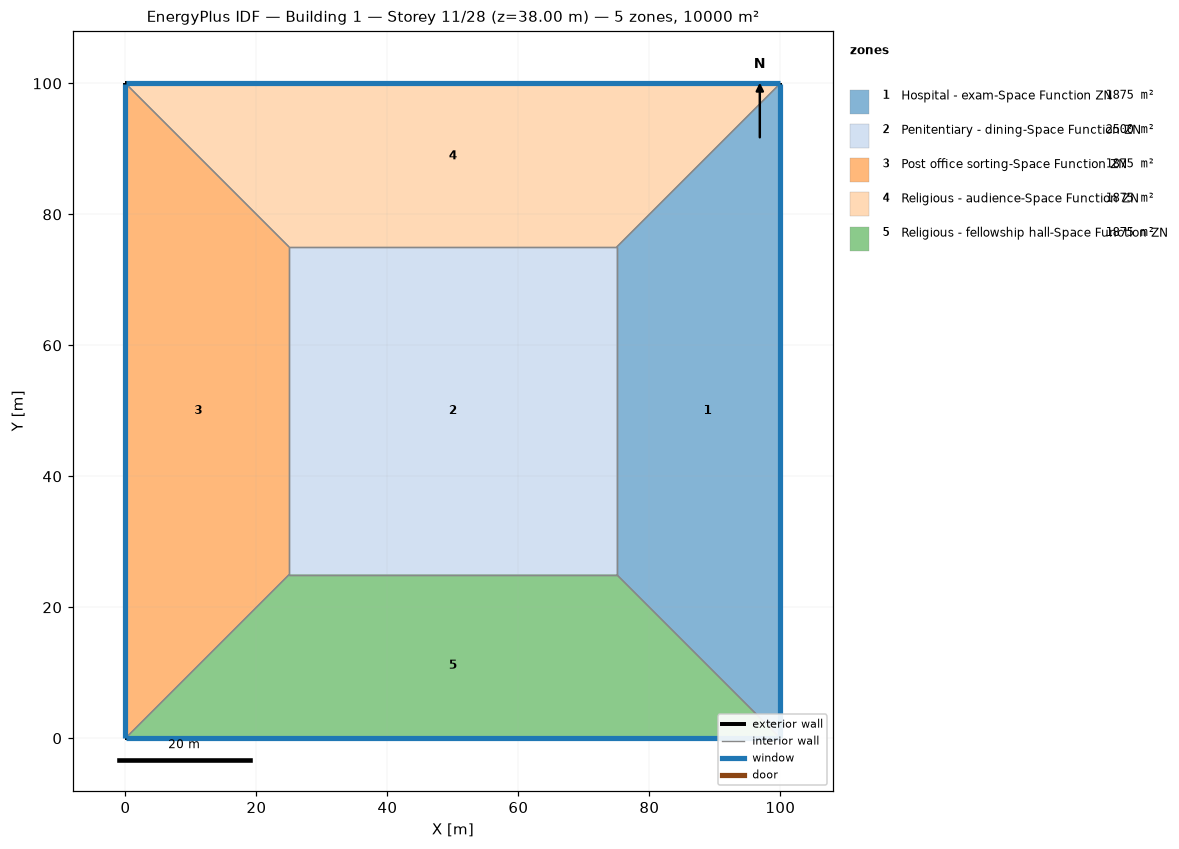
=== STOREY PLAN SPEC (per zone: floor XY polygon, exterior-wall plan segments, windows/doors) ===
zone 1: Hospital - exam-Space Function ZN  (1875.0 m²)
  floor: (100.00, 100.00) (100.00, 0.00) (75.00, 25.00) (75.00, 75.00)
  exterior wall: (100.00, 0.00) – (100.00, 100.00)  [100.0 m]
    window: (100.00, 0.03) – (100.00, 99.97)  [95.0 m²]
  interior walls: 3
zone 2: Penitentiary - dining-Space Function ZN  (2500.0 m²)
  floor: (25.00, 25.00) (25.00, 75.00) (75.00, 75.00) (75.00, 25.00)
  interior walls: 4
zone 3: Post office sorting-Space Function ZN  (1875.0 m²)
  floor: (0.00, 0.00) (0.00, 100.00) (25.00, 75.00) (25.00, 25.00)
  exterior wall: (0.00, 100.00) – (0.00, 0.00)  [100.0 m]
    window: (0.00, 99.97) – (0.00, 0.03)  [95.0 m²]
  interior walls: 3
zone 4: Religious - audience-Space Function ZN  (1875.0 m²)
  floor: (0.00, 100.00) (100.00, 100.00) (75.00, 75.00) (25.00, 75.00)
  exterior wall: (100.00, 100.00) – (0.00, 100.00)  [100.0 m]
    window: (99.97, 100.00) – (0.03, 100.00)  [95.0 m²]
  interior walls: 3
zone 5: Religious - fellowship hall-Space Function ZN  (1875.0 m²)
  floor: (100.00, 0.00) (0.00, 0.00) (25.00, 25.00) (75.00, 25.00)
  exterior wall: (0.00, 0.00) – (100.00, 0.00)  [100.0 m]
    window: (0.03, 0.00) – (99.97, 0.00)  [95.0 m²]
  interior walls: 3

=== DERIVED (storey summary) ===
Building: Building 1
Storey: 11 of 28  (floor level z = 38.00 m)
Storey gross floor area: 10000.0 m²
Zones on this storey: 5
  - Hospital - exam-Space Function ZN: floor 1875.0 m²; exterior wall 100.0 m (380.0 m²); 1 window(s) 95.0 m²; WWR 25.0%
  - Penitentiary - dining-Space Function ZN: floor 2500.0 m²
  - Post office sorting-Space Function ZN: floor 1875.0 m²; exterior wall 100.0 m (380.0 m²); 1 window(s) 95.0 m²; WWR 25.0%
  - Religious - audience-Space Function ZN: floor 1875.0 m²; exterior wall 100.0 m (380.0 m²); 1 window(s) 95.0 m²; WWR 25.0%
  - Religious - fellowship hall-Space Function ZN: floor 1875.0 m²; exterior wall 100.0 m (380.0 m²); 1 window(s) 95.0 m²; WWR 25.0%
Zone adjacency (shared interzone walls):
  - Hospital - exam-Space Function ZN ↔ Penitentiary - dining-Space Function ZN
  - Hospital - exam-Space Function ZN ↔ Religious - audience-Space Function ZN
  - Hospital - exam-Space Function ZN ↔ Religious - fellowship hall-Space Function ZN
  - Penitentiary - dining-Space Function ZN ↔ Post office sorting-Space Function ZN
  - Penitentiary - dining-Space Function ZN ↔ Religious - audience-Space Function ZN
  - Penitentiary - dining-Space Function ZN ↔ Religious - fellowship hall-Space Function ZN
  - Post office sorting-Space Function ZN ↔ Religious - audience-Space Function ZN
  - Post office sorting-Space Function ZN ↔ Religious - fellowship hall-Space Function ZN